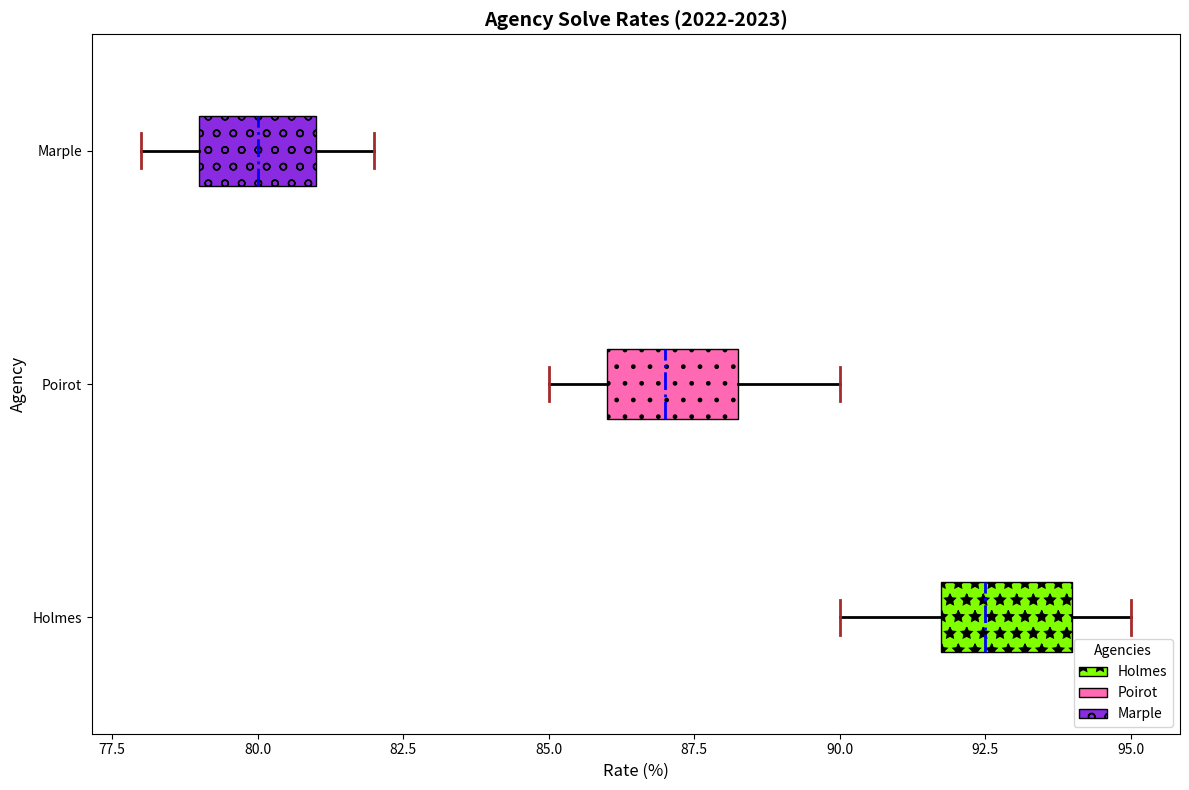

The matplotlib source for this figure:
import matplotlib.pyplot as plt
import numpy as np
import matplotlib.patches as mpatches

agencies = ['Holmes', 'Poirot', 'Marple']

sherlock_data = [92, 95, 93, 90, 94, 91, 92, 92, 93, 95, 94, 91]
poirot_data = [88, 87, 89, 85, 86, 88, 90, 87, 89, 86, 85, 87]
marple_data = [78, 80, 82, 79, 81, 80, 79, 78, 80, 81, 82, 81]

solve_rates = [sherlock_data, poirot_data, marple_data]

fig, ax = plt.subplots(figsize=(12, 8))

box = ax.boxplot(solve_rates, vert=False, patch_artist=True, labels=agencies, notch=False, showfliers=False, whis=2.0)

# Shuffled colors and patterns
colors = ['#7FFF00', '#FF69B4', '#8A2BE2']
patterns = ['*', '.', 'o']

for patch, color, pattern in zip(box['boxes'], colors, patterns):
    patch.set_facecolor(color)
    patch.set_hatch(pattern)

plt.setp(box['whiskers'], color='black', linewidth=2, linestyle='-')
plt.setp(box['caps'], color='brown', linewidth=2)
plt.setp(box['medians'], color='blue', linewidth=2, linestyle='-.')

ax.xaxis.grid(False)

plt.title('Agency Solve Rates (2022-2023)', fontsize=14, fontweight='bold')
plt.xlabel('Rate (%)', fontsize=12)
plt.ylabel('Agency', fontsize=12)

legend_handles = [
    mpatches.Patch(facecolor=color, edgecolor='black', label=agency, hatch=pattern) 
    for color, agency, pattern in zip(colors, agencies, patterns)
]
plt.legend(handles=legend_handles, title="Agencies", loc='lower right', bbox_to_anchor=(1, 0))

plt.tight_layout()

plt.show()
